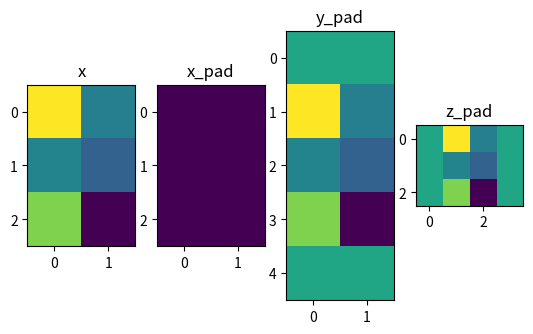

Source code (Python):
import numpy as np
import matplotlib.pyplot as plt


a = [1, 2, 3, 4, 5]
pad_a = np.pad(a, (1,3), 'constant', constant_values=(4, 6))
print('constant pad_a = ', pad_a)
pad_a = np.pad(a, (2, 3), 'edge')
print('Edge pad_a = ', pad_a)
pad_a = np.pad(a, (5, 5), 'linear_ramp', end_values=(5, -4))
print('linear_ramp p_a = ', pad_a)
pad_a= np.pad(a, (2,), 'maximum')
print('maximum pad_a= ',pad_a)
pad_a = np.pad(a, (2,), 'mean')
print('mean pad_a = ', pad_a)
pad_a = np.pad(a, (2,), 'median')
print('median pad_a', pad_a)


b = [[1, 2], [3, 4]]
print('b =', b)
pad_b = np.pad(b, (3, 2), 'minimum')
print('pad_b', pad_b)
c = [1,2]
pad_b = np.pad(c, (3, 2), 'linear_ramp', end_values=(5, -4))

print('pad_b = ', pad_b)

np.random.seed(1)
x = np.random.randn(2, 3,2)
x_pad = np.pad(x, ((1,1), (0,0), (0,0)), 'constant', constant_values = (0,0))
y_pad = np.pad(x, ((0,0), (1,1), (0,0)), 'constant', constant_values = (0,0))

z_pad = np.pad(x, ((0,0), (0,0), (1,1)), 'constant', constant_values = (0,0))
print('x =' ,x)
print('x_pad', x_pad)
print('x_pad[0,:,:] = ', x_pad[1,:,:])
print('y_pad', y_pad)
print('z_pad', z_pad)

fig, axarr = plt.subplots(1, 4)
axarr[0].set_title('x')
axarr[0].imshow(x[0,:,:])
axarr[1].set_title('x_pad')
axarr[1].imshow(x_pad[0,:,:])
axarr[2].set_title('y_pad')
axarr[2].imshow(y_pad[0,:,:])
axarr[3].set_title('z_pad')
axarr[3].imshow(z_pad[0,:,:])
plt.show()


x_pad = np.pad(x, ((1,1), (0,0), (0,0)), 'maximum')
print('maximum x_pad =',x_pad)

print('x[0,:,:] = ', x[0,:,:])
print('x[0] = ', x[0])
print('x[:,:,0] = ', x[:,:,0])
